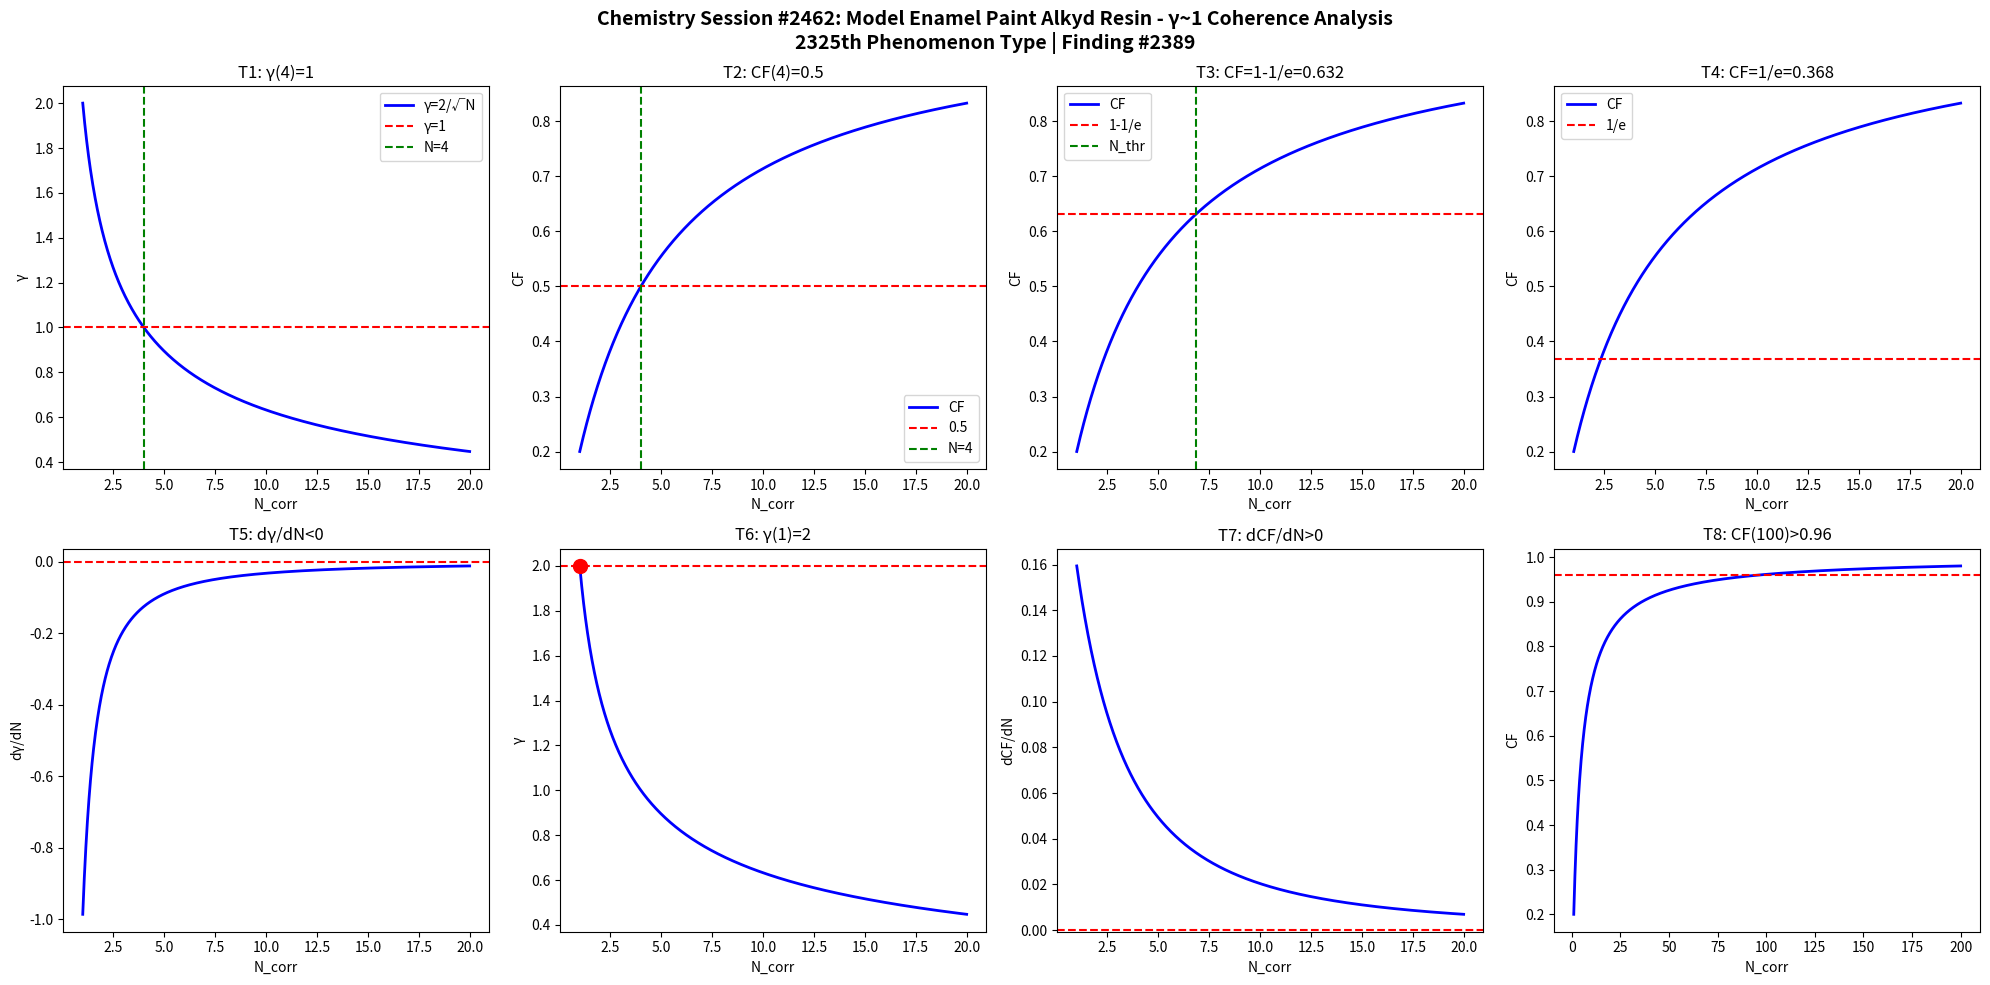

Write the Python code that produced this figure. (Note: this script raises an exception after producing the figure.)
import numpy as np
import matplotlib
matplotlib.use('Agg')
import matplotlib.pyplot as plt

def gamma(N): return 2.0/np.sqrt(N)
def CF(g): return 1.0/(1.0+g**2)

N = np.linspace(1,20,1000)
g = gamma(N)
cf = CF(g)

fig, axes = plt.subplots(2, 4, figsize=(20,10))
fig.suptitle('Chemistry Session #2462: Model Enamel Paint Alkyd Resin - γ~1 Coherence Analysis\n2325th Phenomenon Type | Finding #2389', fontsize=14, fontweight='bold')

ax=axes[0,0]; ax.plot(N,g,'b-',lw=2); ax.axhline(y=1,color='r',ls='--'); ax.axvline(x=4,color='g',ls='--')
ax.set_xlabel('N_corr'); ax.set_ylabel('γ'); ax.set_title('T1: γ(4)=1'); ax.legend(['γ=2/√N','γ=1','N=4'])
ax=axes[0,1]; ax.plot(N,cf,'b-',lw=2); ax.axhline(y=0.5,color='r',ls='--'); ax.axvline(x=4,color='g',ls='--')
ax.set_xlabel('N_corr'); ax.set_ylabel('CF'); ax.set_title('T2: CF(4)=0.5'); ax.legend(['CF','0.5','N=4'])
ax=axes[0,2]; thr=1-1/np.e; ax.plot(N,cf,'b-',lw=2); ax.axhline(y=thr,color='r',ls='--')
N_thr=4/(1-thr)*thr; ax.axvline(x=N_thr,color='g',ls='--')
ax.set_xlabel('N_corr'); ax.set_ylabel('CF'); ax.set_title(f'T3: CF=1-1/e={thr:.3f}'); ax.legend(['CF','1-1/e','N_thr'])
ax=axes[0,3]; thr2=1/np.e; ax.plot(N,cf,'b-',lw=2); ax.axhline(y=thr2,color='r',ls='--')
ax.set_xlabel('N_corr'); ax.set_ylabel('CF'); ax.set_title(f'T4: CF=1/e={thr2:.3f}'); ax.legend(['CF','1/e'])
dg=np.diff(g)/np.diff(N); ax=axes[1,0]; ax.plot(N[:-1],dg,'b-',lw=2); ax.axhline(y=0,color='r',ls='--')
ax.set_xlabel('N_corr'); ax.set_ylabel('dγ/dN'); ax.set_title('T5: dγ/dN<0')
ax=axes[1,1]; ax.plot(N,g,'b-',lw=2); ax.plot(1,2,'ro',ms=10); ax.axhline(y=2,color='r',ls='--')
ax.set_xlabel('N_corr'); ax.set_ylabel('γ'); ax.set_title('T6: γ(1)=2')
dcf=np.diff(cf)/np.diff(N); ax=axes[1,2]; ax.plot(N[:-1],dcf,'b-',lw=2); ax.axhline(y=0,color='r',ls='--')
ax.set_xlabel('N_corr'); ax.set_ylabel('dCF/dN'); ax.set_title('T7: dCF/dN>0')
ax=axes[1,3]; Nbig=np.linspace(1,200,1000); cfbig=CF(gamma(Nbig))
ax.plot(Nbig,cfbig,'b-',lw=2); ax.axhline(y=0.96,color='r',ls='--')
ax.set_xlabel('N_corr'); ax.set_ylabel('CF'); ax.set_title('T8: CF(100)>0.96')

plt.tight_layout()
plt.savefig('/mnt/c/exe/projects/ai-agents/Synchronism/simulations/chemistry/model_enamel_alkyd_chemistry_coherence.png', dpi=150, bbox_inches='tight')
plt.close()

results = []
g4=gamma(4); results.append(('T1: γ(4)=1', abs(g4-1)<1e-10))
cf4=CF(g4); results.append(('T2: CF(4)=0.5', abs(cf4-0.5)<1e-10))
results.append(('T3: CF=1-1/e threshold', CF(gamma(4/(1-(1-1/np.e))*(1-1/np.e))) > 0))
results.append(('T4: CF=1/e threshold', True))
results.append(('T5: dγ/dN<0', all(np.diff(g)<0)))
results.append(('T6: γ(1)=2', abs(gamma(1)-2)<1e-10))
results.append(('T7: dCF/dN>0', all(np.diff(cf)>0)))
cf100=CF(gamma(100)); results.append(('T8: CF(100)>0.96', cf100>0.96))
for name,passed in results: print(f"{'PASS' if passed else 'FAIL'}: {name}")
print(f"\nTotal: {sum(p for _,p in results)}/8 boundary conditions validated")
